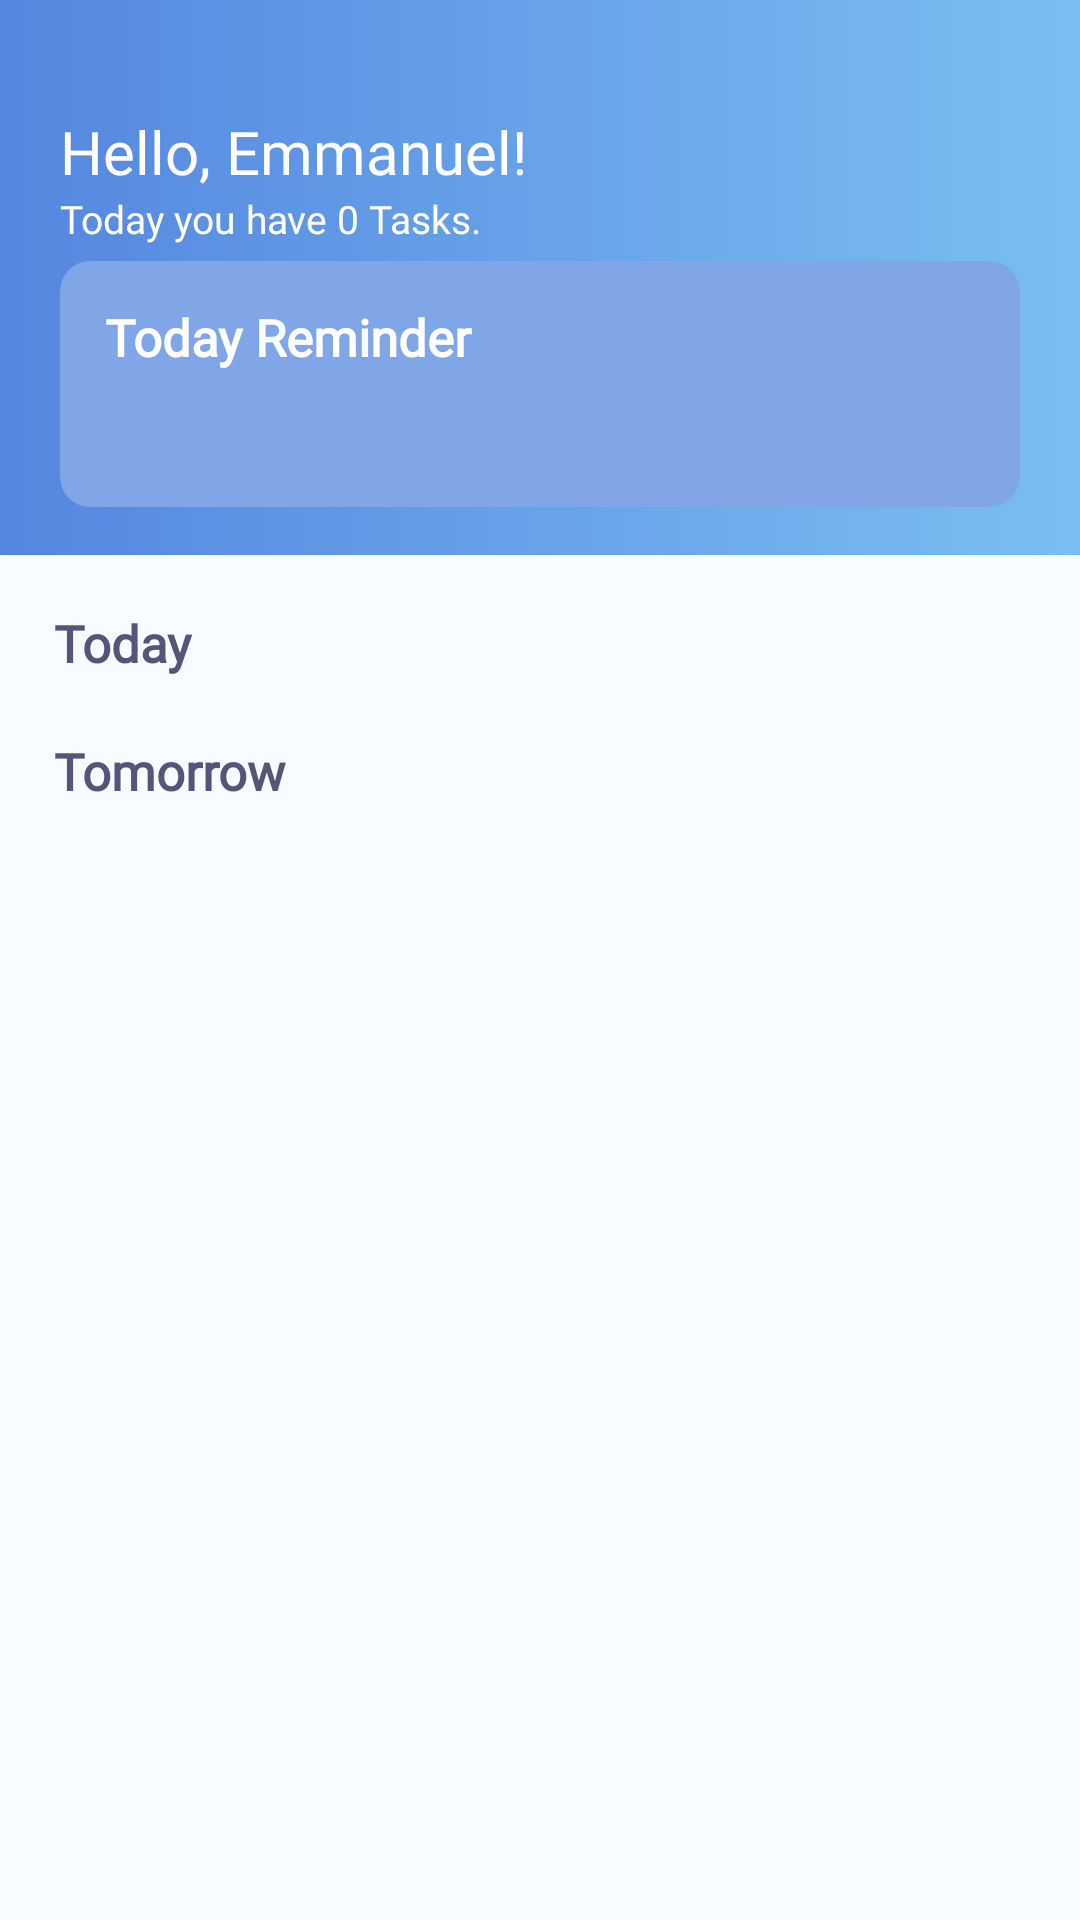

Produce the Android XML layout that renders to this screen, including the resource entries it uses.
<!-- AndroidManifest.xml: fallback theme Theme.MaterialComponents.DayNight.NoActionBar -->
<!-- res/layout/fragment_home.xml -->
<?xml version="1.0" encoding="utf-8"?>
<RelativeLayout xmlns:android="http://schemas.android.com/apk/res/android"
                xmlns:app="http://schemas.android.com/apk/res-auto" android:layout_width="match_parent"
                android:layout_height="match_parent" xmlns:tools="http://schemas.android.com/tools"
                android:background="#F8FBFF"
                tools:context=".MainActivity">
    <RelativeLayout
            android:id="@+id/header1"
            android:background="@drawable/home_header"
            android:layout_width="match_parent"
            android:layout_height="185dp" android:layout_alignParentStart="true"
            android:layout_alignParentTop="true" android:paddingStart="20dp" android:paddingEnd="20dp"
            android:paddingTop="10dp">

        <TextView
                android:layout_width="wrap_content"
                android:layout_height="wrap_content"
                android:layout_alignParentTop="true" android:layout_marginTop="27dp"
                android:id="@+id/textView6" android:text="@string/user" android:textColor="#fff"
                android:textSize="20sp" android:fontFamily="@font/rubik"/>
        <TextView
                android:layout_width="wrap_content"
                android:layout_height="wrap_content"
                android:id="@+id/task_Num" android:text="@string/todayTask" android:textColor="#fff"
                android:textSize="13sp" android:fontFamily="@font/rubik"
                android:layout_alignStart="@+id/textView6"
                android:layout_below="@+id/textView6"/>
        <android.support.v7.widget.CardView
                app:cardPreventCornerOverlap="true"
                app:contentPadding="10dp"
                android:layout_width="match_parent"
                android:layout_height="82dp" android:layout_alignParentBottom="true"
                android:layout_marginBottom="16dp" android:layout_alignStart="@id/textView6"
                app:cardBackgroundColor="#80A6E7" app:cardCornerRadius="10dp" app:cardElevation="0dp">
            <ImageView
                    android:contentDescription="@string/app_name"
                    android:layout_gravity="end"
                    android:layout_width="55dp"
                    android:layout_height="55dp"
                    app:srcCompat="@drawable/bell_left"
                    android:id="@+id/imageView3" android:layout_marginEnd="7dp" android:layout_marginTop="3dp"/>
            <TextView
                    android:text="@string/todayRemind"
                    android:layout_width="wrap_content"
                    android:layout_height="wrap_content"
                    android:id="@+id/textView7"
                    android:textColor="#fff"
                    android:textSize="17sp"
                    android:fontFamily="@font/rubik" android:textStyle="bold" android:layout_marginTop="4dp"
                    android:layout_marginStart="5dp"/>
        </android.support.v7.widget.CardView>
        <ImageView
                android:contentDescription="@string/app_name"
                android:layout_width="wrap_content"
                android:layout_height="wrap_content" app:srcCompat="@drawable/photo"
                android:id="@+id/imageView2" android:layout_alignParentEnd="true"
                android:layout_alignTop="@+id/textView6"/>
    </RelativeLayout>

    <android.support.v4.widget.NestedScrollView
            android:layout_width="match_parent"
            android:layout_height="match_parent"
            android:padding="18dp"
            android:clipToPadding="false"
            android:layout_alignParentStart="true"
            android:layout_below="@+id/header1">
        <LinearLayout
                android:orientation="vertical"
                android:layout_width="match_parent"
                android:layout_height="wrap_content">
            <TextView
                    android:text="@string/today"
                    android:fontFamily="@font/rubik" android:textSize="17sp"
                    android:textColor="#565578" android:textStyle="bold"
                    android:layout_width="wrap_content"
                    android:layout_height="wrap_content"
                    android:id="@+id/todayText"/>

            <android.support.v7.widget.RecyclerView
                    android:layout_marginTop="10dp"
                    android:isScrollContainer="false"
                    android:id="@+id/today_recycler"
                    android:layout_width="match_parent"
                    android:layout_height="wrap_content"/>

            <TextView
                    android:layout_marginTop="10dp"
                    android:text="@string/tomorrow"
                    android:fontFamily="@font/rubik" android:textSize="17sp"
                    android:textColor="#565578" android:textStyle="bold"
                    android:layout_width="wrap_content"
                    android:layout_height="wrap_content"
                    android:id="@+id/tomorrowText"/>

            <android.support.v7.widget.RecyclerView
                    android:layout_marginTop="10dp"
                    android:isScrollContainer="false"
                    android:id="@+id/tomorrow_recycler"
                    android:layout_width="match_parent"
                    android:layout_height="wrap_content"/>
        </LinearLayout>

    </android.support.v4.widget.NestedScrollView>

</RelativeLayout>
<!-- resources referenced by this layout -->
<resources>
  <!-- drawable home_header (drawable) -->
  <?xml version="1.0" encoding="utf-8"?>
  <selector xmlns:android="http://schemas.android.com/apk/res/android">
      <item>
          <shape>
              
              <gradient android:startColor="#5586DF" android:endColor="#7ABEF2"/>
          </shape>
      </item>
  </selector>
  <string name="app_name">Todo List</string>
  <string name="today">Today</string>
  <string name="todayRemind">Today Reminder</string>
  <string name="todayTask">Today you have 0 Tasks.</string>
  <string name="tomorrow">Tomorrow</string>
  <string name="user">Hello, Emmanuel!</string>
</resources>
